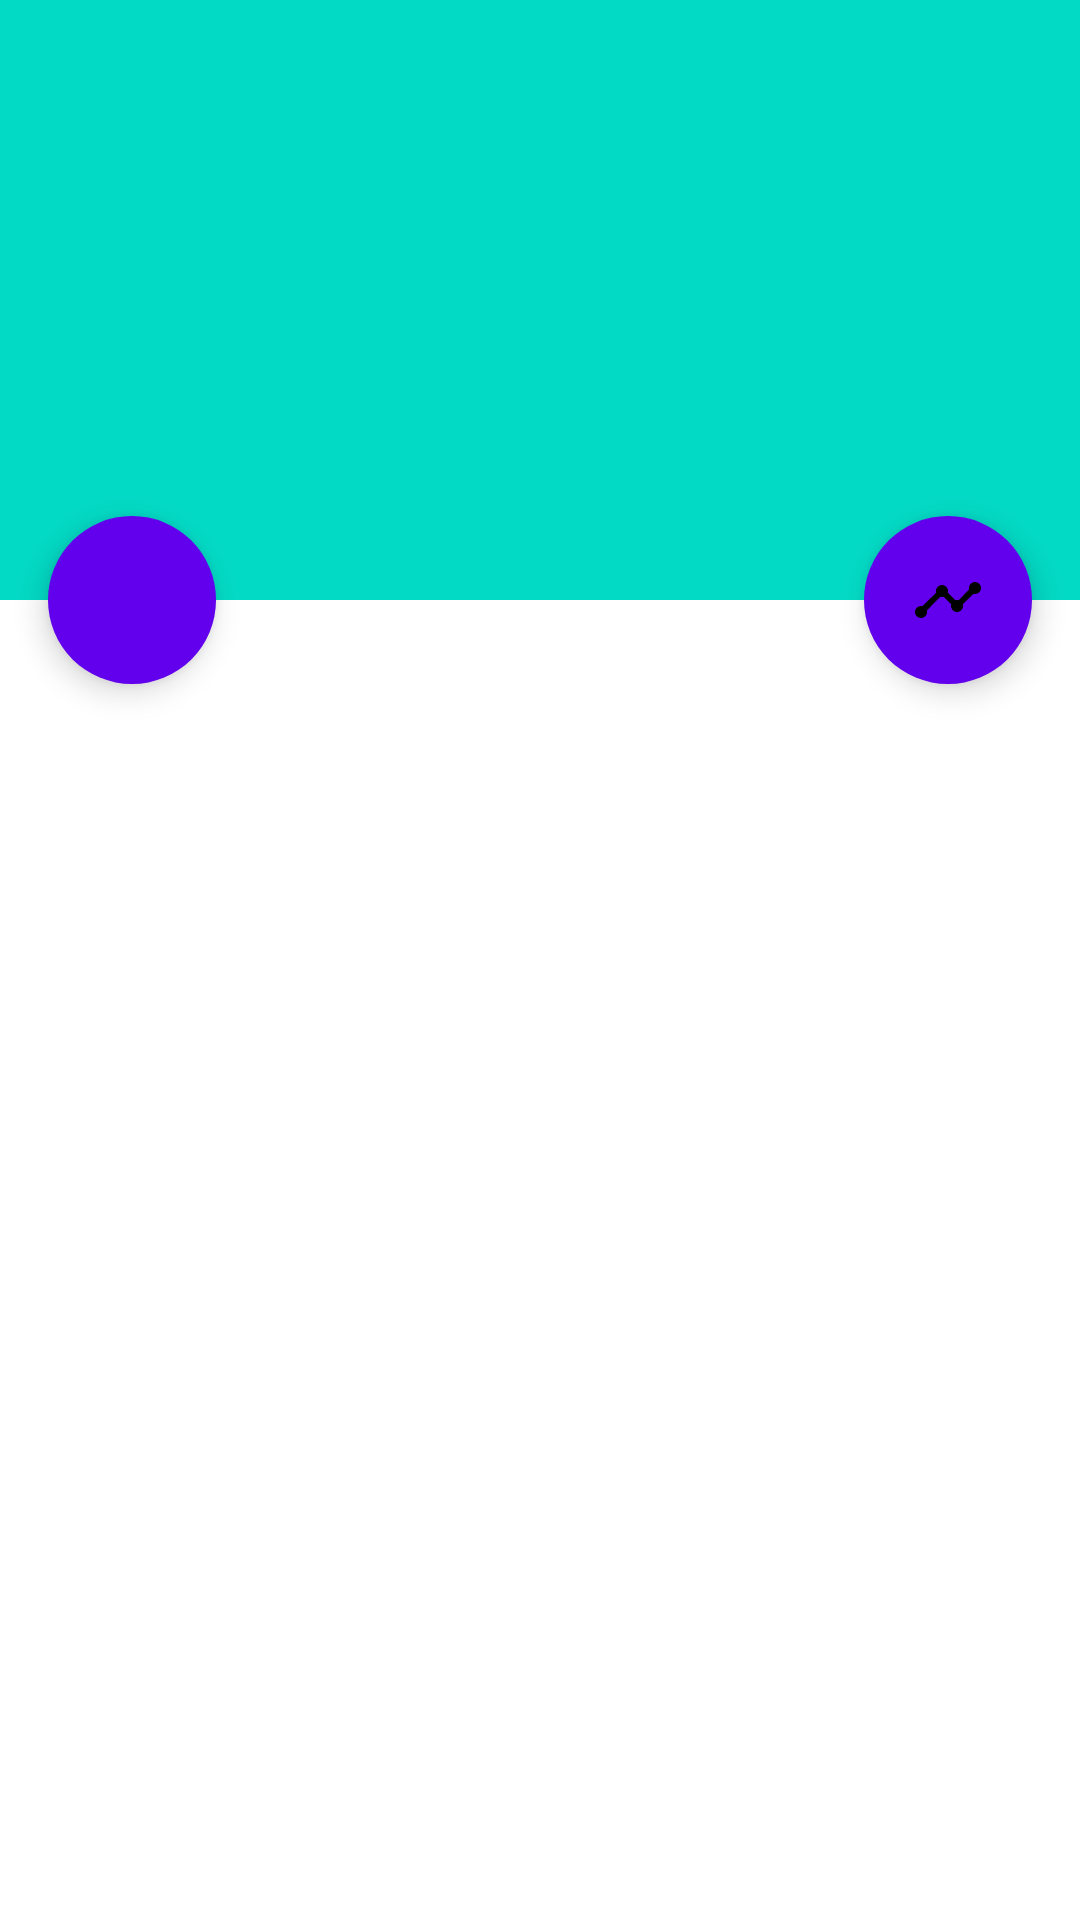

Here is an Android app screen rendered from its layout file. Give the layout XML and the strings, colors and styles it references.
<!-- AndroidManifest.xml: application theme Theme.RecFilm -->
<!-- res/layout/fragment_details.xml -->
<?xml version="1.0" encoding="utf-8"?>
<androidx.coordinatorlayout.widget.CoordinatorLayout xmlns:android="http://schemas.android.com/apk/res/android"
    xmlns:app="http://schemas.android.com/apk/res-auto"
    xmlns:tools="http://schemas.android.com/tools"
    android:layout_width="match_parent"
    android:layout_height="match_parent"
    android:fitsSystemWindows="true"
    tools:context=".view.fragments.DetailsFragment">

    <com.google.android.material.appbar.AppBarLayout
        android:id="@+id/app_bar"
        android:layout_width="match_parent"
        android:layout_height="@dimen/layout_height_app_bar"
        android:fitsSystemWindows="false"
        android:theme="@style/ThemeOverlay.AppCompat.Dark.ActionBar">

        <com.google.android.material.appbar.CollapsingToolbarLayout
            android:id="@+id/toolbar_layout"
            android:layout_width="match_parent"
            android:layout_height="match_parent"
            android:fitsSystemWindows="true"
            android:minHeight="@dimen/minHeight_toolbar_layout"
            app:contentScrim="?attr/colorPrimary"
            app:layout_scrollFlags="scroll|exitUntilCollapsed"
            app:toolbarId="@+id/toolbar">

            <androidx.appcompat.widget.AppCompatImageView
                android:id="@+id/details_poster"
                android:layout_width="match_parent"
                android:layout_height="match_parent"
                android:fitsSystemWindows="true"
                android:scaleType="centerCrop"
                android:background="@color/teal_200"
                android:src="@drawable/ic_launcher_foreground"
                app:layout_collapseMode="parallax" />

            <androidx.appcompat.widget.Toolbar
                android:id="@+id/details_toolbar"
                android:layout_width="match_parent"
                android:layout_height="?attr/actionBarSize"
                app:layout_collapseMode="pin"
                app:popupTheme="@style/ThemeOverlay.AppCompat.Light" />

        </com.google.android.material.appbar.CollapsingToolbarLayout>
    </com.google.android.material.appbar.AppBarLayout>


    <com.google.android.material.floatingactionbutton.FloatingActionButton
        android:id="@+id/details_fab_share"
        android:layout_width="wrap_content"
        android:layout_height="wrap_content"
        android:layout_margin="@dimen/layout_margin_details_fab_share"
        app:borderWidth="0dp"
        android:backgroundTint="@color/purple_500"
        app:layout_anchor="@id/app_bar"
        app:layout_anchorGravity="bottom|right"
        app:srcCompat="@drawable/ic_baseline_timeline_24"
        android:tint="@android:color/white"/>

    <com.google.android.material.floatingactionbutton.FloatingActionButton
        android:id="@+id/details_fab_favorites"
        android:layout_width="wrap_content"
        android:layout_height="wrap_content"
        app:borderWidth="0dp"
        android:layout_margin="@dimen/layout_margin_details_fab_favorites"
        android:backgroundTint="@color/purple_500"
        app:layout_anchor="@id/app_bar"
        app:layout_anchorGravity="left|bottom"
        app:srcCompat="@drawable/ic_baseline_favorite_border_24"
        android:tint="@android:color/white"/>

    <androidx.core.widget.NestedScrollView
        android:layout_width="match_parent"
        android:layout_height="match_parent"
        app:layout_behavior="@string/appbar_scrolling_view_behavior">

        <TextView
            android:id="@+id/details_description"
            android:layout_width="wrap_content"
            android:layout_height="wrap_content"
            android:layout_margin="@dimen/layout_margin_details_description"
            tools:text="@tools:sample/lorem/random" />

    </androidx.core.widget.NestedScrollView>


</androidx.coordinatorlayout.widget.CoordinatorLayout>
<!-- resources referenced by this layout -->
<resources>
  <color name="purple_500">#FF6200EE</color>
  <color name="teal_200">#FF03DAC5</color>
  <dimen name="layout_height_app_bar">200dp</dimen>
  <dimen name="layout_margin_details_description">8dp</dimen>
  <dimen name="layout_margin_details_fab_favorites">16dp</dimen>
  <dimen name="layout_margin_details_fab_share">16dp</dimen>
  <dimen name="minHeight_toolbar_layout">60dp</dimen>
  <!-- drawable ic_baseline_timeline_24 (drawable) -->
  <vector android:height="24dp" android:tint="@color/white"
      android:viewportHeight="24" android:viewportWidth="24"
      android:width="24dp" xmlns:android="http://schemas.android.com/apk/res/android">
      <path android:fillColor="@android:color/white" android:pathData="M23,8c0,1.1 -0.9,2 -2,2c-0.18,0 -0.35,-0.02 -0.51,-0.07l-3.56,3.55C16.98,13.64 17,13.82 17,14c0,1.1 -0.9,2 -2,2s-2,-0.9 -2,-2c0,-0.18 0.02,-0.36 0.07,-0.52l-2.55,-2.55C10.36,10.98 10.18,11 10,11s-0.36,-0.02 -0.52,-0.07l-4.55,4.56C4.98,15.65 5,15.82 5,16c0,1.1 -0.9,2 -2,2s-2,-0.9 -2,-2s0.9,-2 2,-2c0.18,0 0.35,0.02 0.51,0.07l4.56,-4.55C8.02,9.36 8,9.18 8,9c0,-1.1 0.9,-2 2,-2s2,0.9 2,2c0,0.18 -0.02,0.36 -0.07,0.52l2.55,2.55C14.64,12.02 14.82,12 15,12s0.36,0.02 0.52,0.07l3.55,-3.56C19.02,8.35 19,8.18 19,8c0,-1.1 0.9,-2 2,-2S23,6.9 23,8z"/>
  </vector>
  <style name="Theme.RecFilm" parent="Theme.MaterialComponents.Light.DarkActionBar">
          
          <item name="colorPrimary">@color/purple_500</item>
          <item name="colorPrimaryVariant">@color/purple_700</item>
          <item name="colorOnPrimary">@color/white</item>
          
          <item name="colorSecondary">@color/teal_200</item>
          <item name="colorSecondaryVariant">@color/teal_700</item>
          <item name="colorOnSecondary">@color/black</item>
          
          <item name="android:statusBarColor">?attr/colorPrimaryVariant</item>
          
      </style>
  <color name="white">#FFFFFFFF</color>
  <color name="purple_700">#FF3700B3</color>
  <color name="teal_700">#FF018786</color>
  <color name="black">#FF000000</color>
</resources>
